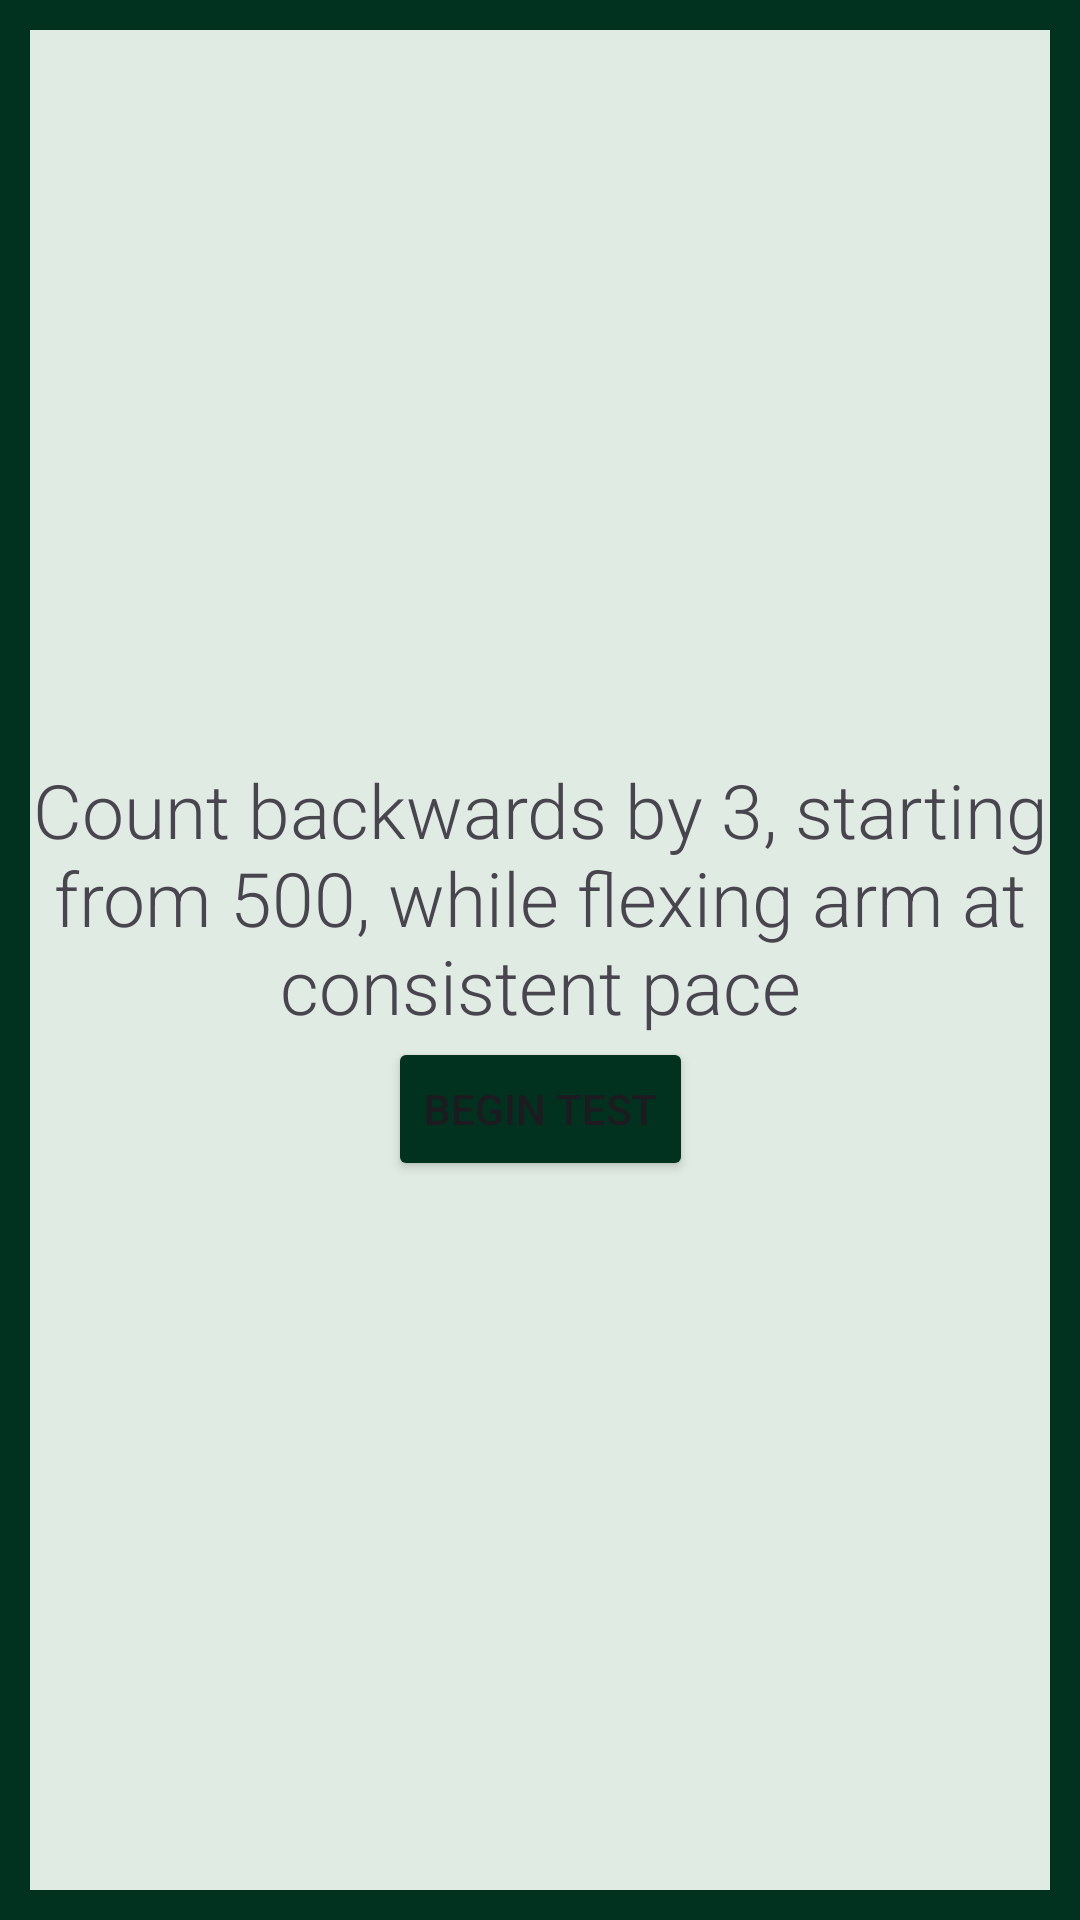

Write the Android layout XML for this screen, with the resource values it uses.
<!-- AndroidManifest.xml: application theme Theme.UEFCountingApp -->
<!-- res/layout/activity_live_test.xml -->
<?xml version="1.0" encoding="utf-8"?>
<androidx.constraintlayout.widget.ConstraintLayout xmlns:android="http://schemas.android.com/apk/res/android"
    xmlns:app="http://schemas.android.com/apk/res-auto"
    xmlns:tools="http://schemas.android.com/tools"
    android:id="@+id/main"
    android:layout_width="match_parent"
    android:layout_height="match_parent"
    android:background="@color/border"
    tools:context=".MainActivity">

    <androidx.constraintlayout.widget.ConstraintLayout
        android:id="@+id/content"
        android:background="@color/background"
        android:layout_width="match_parent"
        android:layout_height="match_parent"
        android:layout_margin="10dp">

        <TextView
            android:id="@+id/testGuide"
            android:layout_width="wrap_content"
            android:layout_height="wrap_content"
            android:layout_margin="15dp"
            android:fontFamily="sans-serif-light"
            android:text="@string/test_guide"
            android:textAlignment="center"
            android:textSize="25sp"
            app:layout_constraintBottom_toBottomOf="parent"
            app:layout_constraintEnd_toEndOf="parent"
            app:layout_constraintStart_toStartOf="parent"
            app:layout_constraintTop_toTopOf="parent"
            app:layout_constraintVertical_bias="0.458" />

        <Button
            android:id="@+id/testButton"
            android:layout_width="wrap_content"
            android:layout_height="wrap_content"
            android:backgroundTint="@color/border"
            android:text="Begin Test"
            app:layout_constraintBottom_toBottomOf="parent"
            app:layout_constraintEnd_toEndOf="parent"
            app:layout_constraintStart_toStartOf="parent"
            app:layout_constraintTop_toTopOf="parent"
            app:layout_constraintVertical_bias="0.587" />

    </androidx.constraintlayout.widget.ConstraintLayout>

</androidx.constraintlayout.widget.ConstraintLayout>
<!-- resources referenced by this layout -->
<resources>
  <color name="background">#E0EBE3</color>
  <color name="border">#013220</color>
  <string name="test_guide">Count backwards by 3, starting from 500, while flexing arm at consistent pace</string>
  <style name="Theme.UEFCountingApp" parent="Base.Theme.UEFCountingApp" />
  <style name="Base.Theme.UEFCountingApp" parent="Theme.Material3.DayNight.NoActionBar">
          
          
      </style>
</resources>
